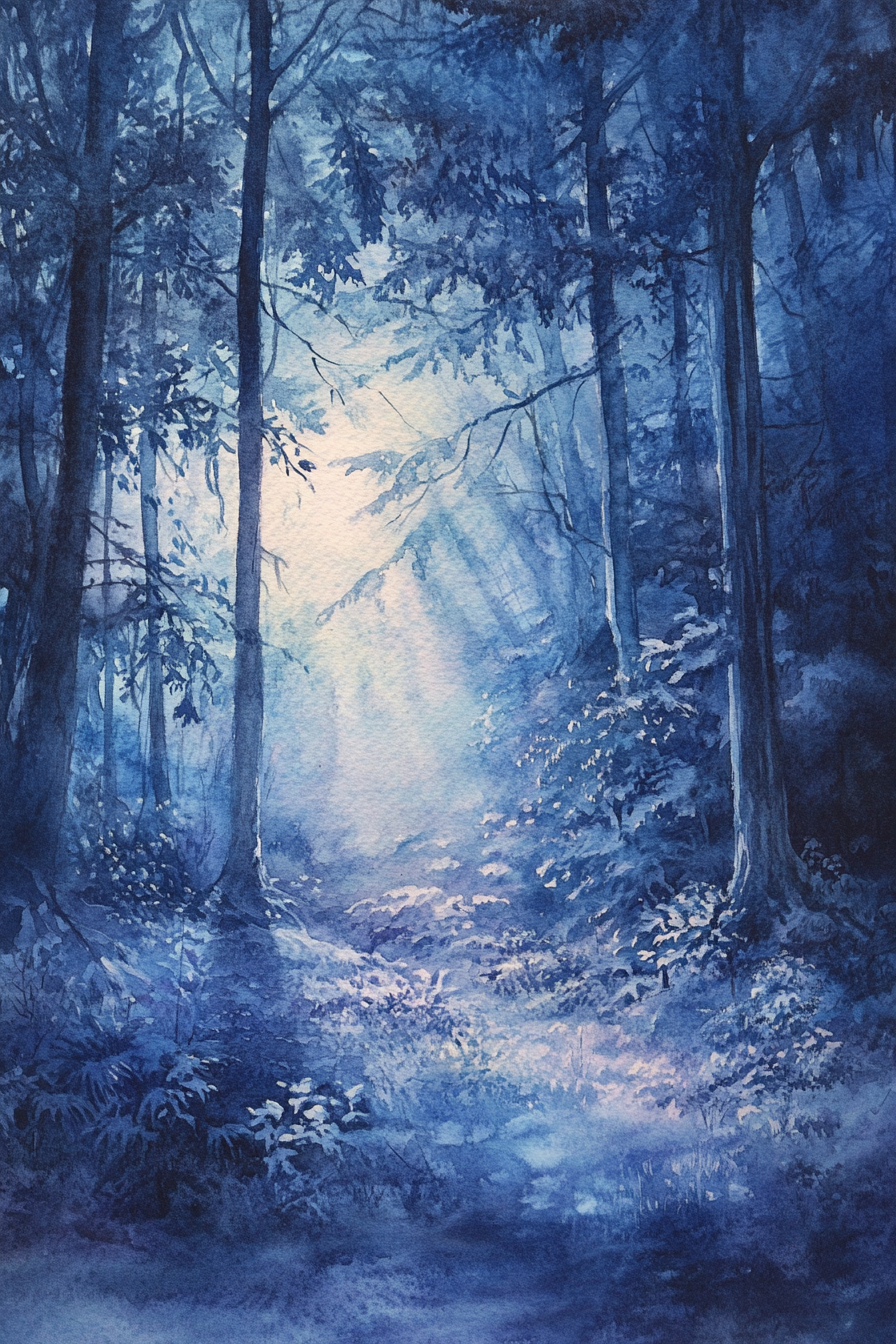
Generation parameters embedded in this image by Midjourney (PNG 'Description' text chunk):
A watercolor painting of a dreamy moonlit forest, with soft moonbeams filtering through the canopy and illuminating the forest floor. The organic forms and gentle gradients create a mystical atmosphere --ar 2:3 --v 6.1 Job ID: a3f16d6a-c798-4585-96cc-e4654be74128